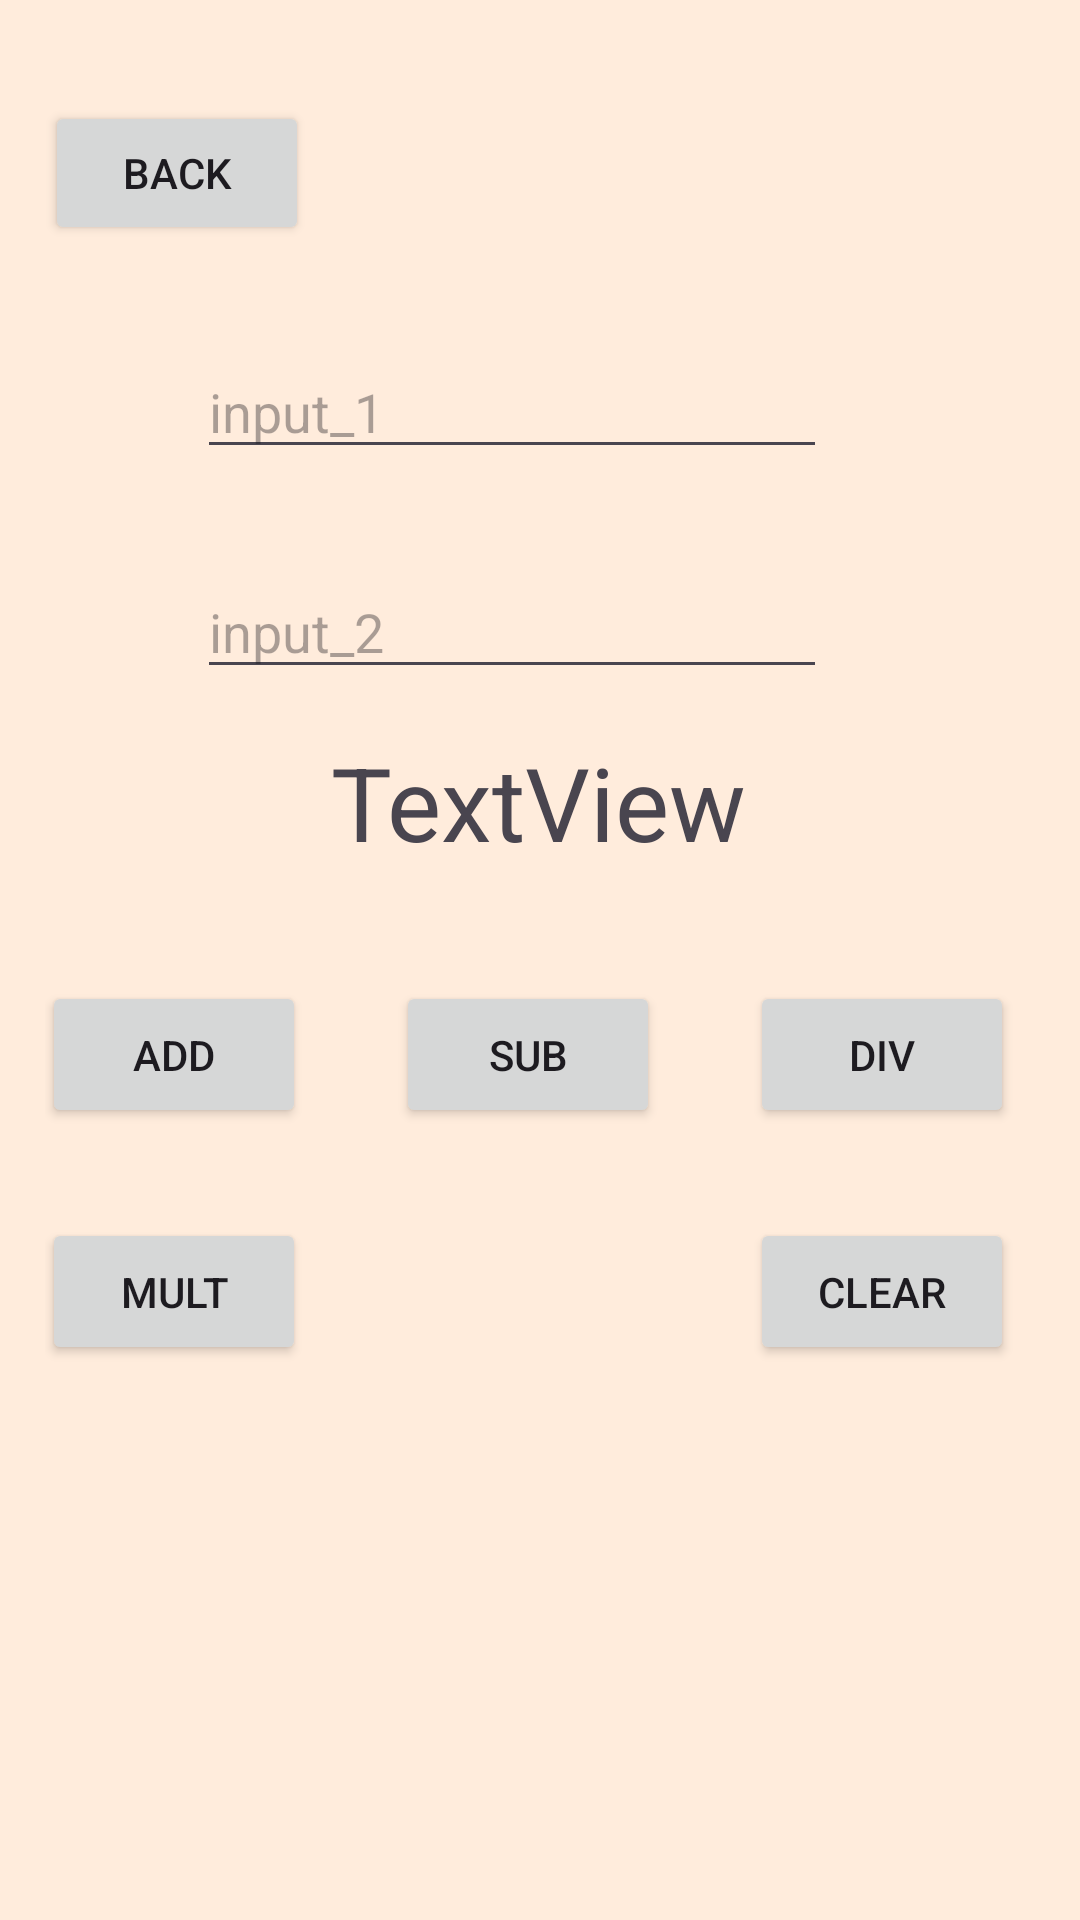

Android layout source for this screen:
<!-- AndroidManifest.xml: application theme Theme.RemIt -->
<!-- res/layout/activity_simple_calc.xml -->
<?xml version="1.0" encoding="utf-8"?>
<androidx.constraintlayout.widget.ConstraintLayout xmlns:android="http://schemas.android.com/apk/res/android"
    xmlns:app="http://schemas.android.com/apk/res-auto"
    xmlns:tools="http://schemas.android.com/tools"
    android:layout_width="match_parent"
    android:layout_height="match_parent"
    android:padding="15dp"
    tools:context=".SimpleCalcActivity">

  <Button
      android:id="@+id/btn_simple_calculator_back"
      android:layout_width="wrap_content"
      android:layout_height="wrap_content"
      android:text="Back"
      android:layout_marginBottom="15dp"
      app:layout_constraintBottom_toTopOf="@+id/inputI"
      app:layout_constraintStart_toStartOf="parent"
      app:layout_constraintTop_toTopOf="parent" />

  <EditText
      android:id="@+id/inputI"
      android:layout_width="wrap_content"
      android:layout_height="wrap_content"
      android:layout_marginTop="100dp"
      android:ems="10"
      android:hint="input_1"
      android:inputType="text"
      app:layout_constraintEnd_toEndOf="parent"
      app:layout_constraintHorizontal_bias="0.422"
      app:layout_constraintStart_toStartOf="parent"
      app:layout_constraintTop_toTopOf="parent" />

  <EditText
      android:id="@+id/inputII"
      android:layout_width="wrap_content"
      android:layout_height="wrap_content"
      android:layout_marginTop="32dp"
      android:ems="10"
      android:hint="input_2"
      android:inputType="text"
      app:layout_constraintEnd_toEndOf="parent"
      app:layout_constraintHorizontal_bias="0.422"
      app:layout_constraintStart_toStartOf="parent"
      app:layout_constraintTop_toBottomOf="@+id/inputI" />

  <TextView
      android:id="@+id/result"
      android:layout_width="wrap_content"
      android:layout_height="wrap_content"
      android:layout_marginTop="15dp"
      android:text="TextView"
      android:textSize="34sp"
      app:layout_constraintEnd_toEndOf="parent"
      app:layout_constraintHorizontal_bias="0.498"
      app:layout_constraintStart_toStartOf="parent"
      app:layout_constraintTop_toBottomOf="@+id/inputII" />

  <androidx.constraintlayout.widget.Guideline
      android:id="@+id/guideline"
      android:layout_width="wrap_content"
      android:layout_height="wrap_content"
      android:orientation="horizontal"
      app:layout_constraintGuide_percent="0.02872777" />

  <LinearLayout
      android:id="@+id/linearLayout"
      android:layout_width="363dp"
      android:layout_height="229dp"
      android:layout_marginTop="22dp"
      android:orientation="horizontal"
      app:layout_constraintEnd_toEndOf="parent"
      app:layout_constraintStart_toStartOf="parent"
      app:layout_constraintTop_toBottomOf="@+id/result">

    <LinearLayout
        android:layout_width="wrap_content"
        android:layout_height="match_parent"
        android:orientation="vertical">

      <Button
          android:id="@+id/btnAdd"
          android:layout_width="wrap_content"
          android:layout_height="wrap_content"
          android:layout_margin="15dp"
          android:padding="15dp"
          android:text="Add" />

      <Button
          android:id="@+id/btnMult"
          android:layout_width="wrap_content"
          android:layout_height="wrap_content"
          android:layout_margin="15dp"
          android:padding="15dp"
          android:text="Mult" />
    </LinearLayout>

    <LinearLayout
        android:layout_width="wrap_content"
        android:layout_height="match_parent"
        android:orientation="vertical">

      <Button
          android:id="@+id/btnSub"
          android:layout_width="wrap_content"
          android:layout_height="wrap_content"
          android:layout_margin="15dp"
          android:padding="15dp"
          android:text="Sub" />
    </LinearLayout>

    <LinearLayout
        android:layout_width="wrap_content"
        android:layout_height="match_parent"
        android:orientation="vertical">

      <Button
          android:id="@+id/btnDiv"
          android:layout_width="wrap_content"
          android:layout_height="wrap_content"
          android:layout_margin="15dp"
          android:padding="15dp"
          android:text="Div" />

      <Button
          android:id="@+id/btnClear"
          android:layout_width="wrap_content"
          android:layout_height="wrap_content"
          android:layout_margin="15dp"
          android:padding="15dp"
          android:text="CLEAR" />

    </LinearLayout>
  </LinearLayout>

</androidx.constraintlayout.widget.ConstraintLayout>
<!-- resources referenced by this layout -->
<resources>
  <style name="Theme.RemIt" parent="Base.Theme.RemIt">
          <item name="android:windowSplashScreenBackground">
              @color/bg
          </item>
          <item name="android:windowSplashScreenAnimatedIcon">
              @drawable/icon_title_18
          </item>
      </style>
  <style name="Base.Theme.RemIt" parent="Theme.Material3.DayNight.NoActionBar">
          
          
          <item name="colorPrimary">@color/colorPrimary</item>
          <item name="colorSecondary">@color/colorSecondary</item>
          <item name="android:windowBackground">@color/colorBackground</item>
      </style>
  <color name="bg">#FFECDC</color>
  <!-- drawable icon_title_18 (drawable) -->
  <vector
      android:autoMirrored="true"
      android:tint="#0073FF"
      android:viewportHeight="24"
      android:viewportWidth="24"
      android:height="24dp"
      android:width="24dp"
      xmlns:android="http://schemas.android.com/apk/res/android">
      <path
          android:fillColor="@android:color/white"
          android:pathData="M17,10L7,10v2h10v-2zM19,3h-1L18,1h-2v2L8,3L8,1L6,1v2L5,3c-1.11,0 -1.99,0.9 -1.99,2L3,19c0,1.1 0.89,2 2,2h14c1.1,0 2,-0.9 2,-2L21,5c0,-1.1 -0.9,-2 -2,-2zM19,19L5,19L5,8h14v11zM14,14L7,14v2h7v-2z"/>
  </vector>
  <color name="colorPrimary">@color/orange</color>
  <color name="colorSecondary">@color/white</color>
  <color name="colorBackground">@color/bg</color>
  <color name="orange">#FF9800</color>
  <color name="white">#FFFFFFFF</color>
</resources>
